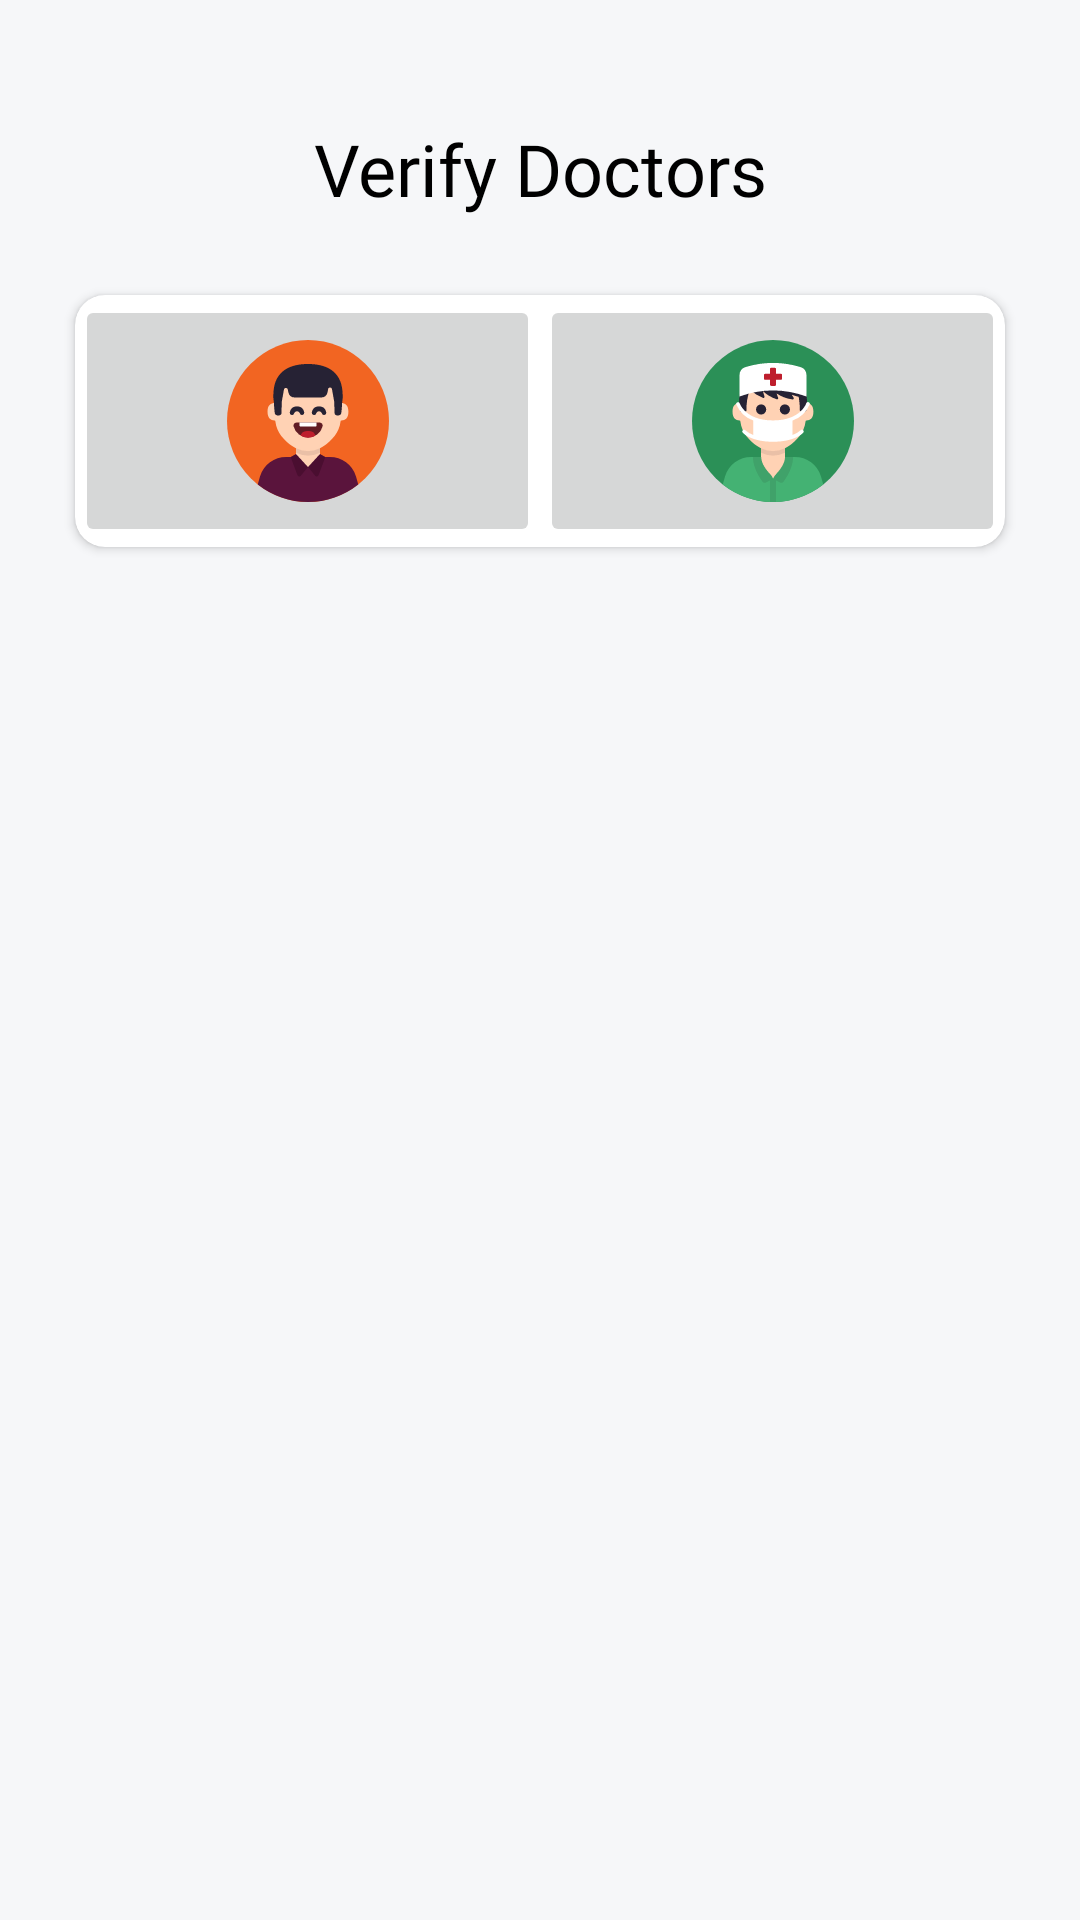

Reconstruct the res/layout file that produces this screen, plus the resources it refers to.
<!-- AndroidManifest.xml: application theme AppTheme -->
<!-- res/layout/activity_admin_page.xml -->
<?xml version="1.0" encoding="utf-8"?>
<androidx.constraintlayout.widget.ConstraintLayout xmlns:android="http://schemas.android.com/apk/res/android"
    xmlns:tools="http://schemas.android.com/tools"
    android:layout_width="match_parent"
    android:layout_height="match_parent"
    xmlns:app="http://schemas.android.com/apk/res-auto"
    android:background="#F6F7F9"
    tools:context=".Admin.AdminPage">
    <TextView
        android:layout_width="wrap_content"
        android:layout_height="wrap_content"
        android:text="Verify Doctors"
        android:fontFamily="@font/titillium_web_semibold"
        android:textColor="#000"
        android:layout_marginTop="40dp"
        android:id="@+id/verifyDoctorsTitle"
        android:textSize="24sp"
        app:layout_constraintTop_toTopOf="parent"
        app:layout_constraintRight_toRightOf="parent"
        app:layout_constraintLeft_toLeftOf="parent"/>
    <androidx.cardview.widget.CardView
        android:layout_width="match_parent"
        app:layout_constraintTop_toBottomOf="@id/verifyDoctorsTitle"
        android:layout_height="wrap_content"
        android:layout_margin="20dp"
        app:cardCornerRadius="10dp"
        app:cardUseCompatPadding="true"
        >
        <LinearLayout
            android:layout_width="match_parent"
            android:orientation="horizontal"
            android:layout_height="match_parent">
            <ImageButton
                android:layout_width="wrap_content"
                android:src="@drawable/ic_happy_1659483_1410005"
                android:id="@+id/doctor1"
                android:layout_weight="1"
                android:layout_height="wrap_content"/>
            <ImageButton
                android:layout_width="wrap_content"
                android:id="@+id/doctor2"
                android:layout_weight="1"
                android:src="@drawable/ic_surgeon_1659462_1409984"
                android:layout_height="wrap_content"/>
        </LinearLayout>

    </androidx.cardview.widget.CardView>

</androidx.constraintlayout.widget.ConstraintLayout>
<!-- resources referenced by this layout -->
<resources>
  <!-- drawable ic_happy_1659483_1410005: vector/xml drawable (drawable, 2727 chars, omitted) -->
  <!-- drawable ic_surgeon_1659462_1409984: vector/xml drawable (drawable, 3799 chars, omitted) -->
  <style name="AppTheme" parent="Theme.MaterialComponents.Light.NoActionBar">
          
          <item name="colorPrimary">@color/colorPrimary</item>
          <item name="colorPrimaryDark">@color/colorPrimaryDark</item>
          <item name="colorAccent">@color/colorAccent</item>
      </style>
  <!-- not gathered from this repository: default colours our renderer supplied (Android Studio template values) -->
  <color name="colorPrimary">#FF6200EE</color>
  <color name="colorPrimaryDark">#FF3700B3</color>
  <color name="colorAccent">#FF03DAC5</color>
</resources>
